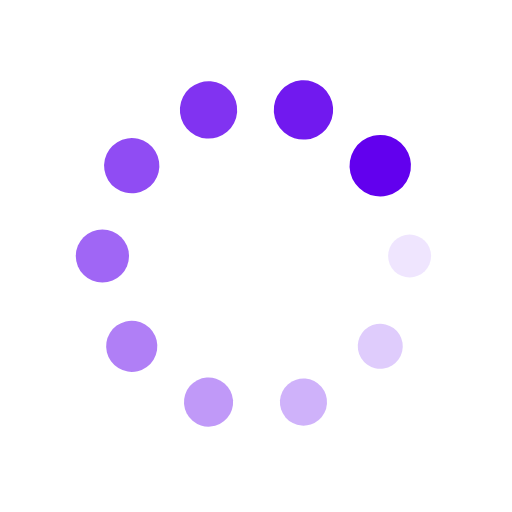
t = 0.00 s
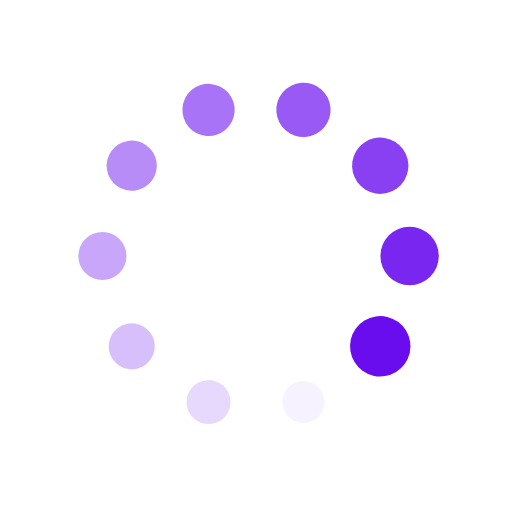
t = 0.31 s
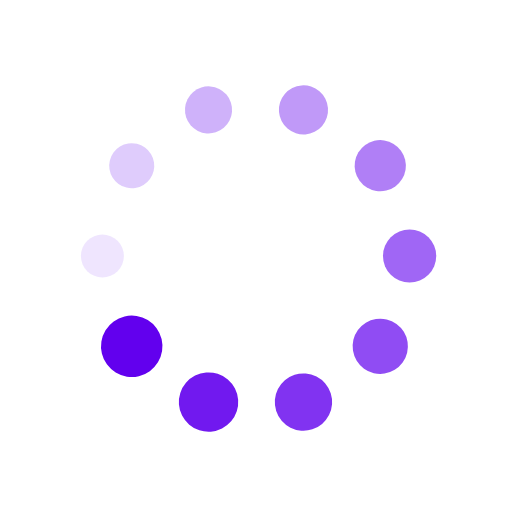
t = 0.63 s
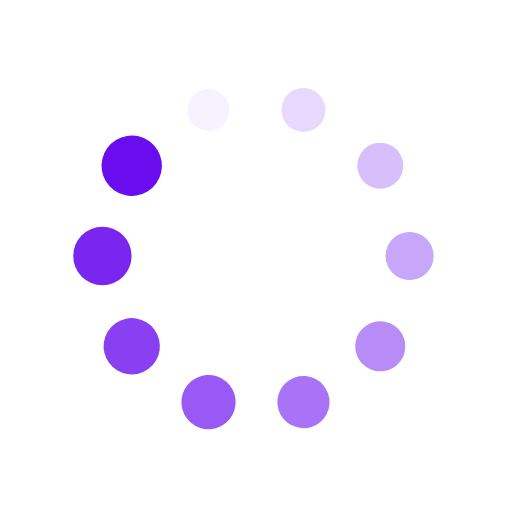
t = 0.94 s

The animated SVG that drew these frames (rendered in a browser with its animation timeline set to each time). Animation: 20 SMIL elements (animate=10,animateTransform=10); one cycle of 1.25 s, repeats indefinitely.

<?xml version="1.0" encoding="utf-8"?>
<svg xmlns="http://www.w3.org/2000/svg" xmlns:xlink="http://www.w3.org/1999/xlink" style="margin: auto; background: rgb(255, 255, 255); display: block; shape-rendering: auto;" width="240px" height="240px" viewBox="0 0 100 100" preserveAspectRatio="xMidYMid">
<g transform="translate(80,50)">
<g transform="rotate(0)">
<circle cx="0" cy="0" r="4" fill="#6200ee" fill-opacity="1">
  <animateTransform attributeName="transform" type="scale" begin="-1.125s" values="1.5 1.5;1 1" keyTimes="0;1" dur="1.25s" repeatCount="indefinite"></animateTransform>
  <animate attributeName="fill-opacity" keyTimes="0;1" dur="1.25s" repeatCount="indefinite" values="1;0" begin="-1.125s"></animate>
</circle>
</g>
</g><g transform="translate(74.27050983124843,67.6335575687742)">
<g transform="rotate(36)">
<circle cx="0" cy="0" r="4" fill="#6200ee" fill-opacity="0.9">
  <animateTransform attributeName="transform" type="scale" begin="-1s" values="1.5 1.5;1 1" keyTimes="0;1" dur="1.25s" repeatCount="indefinite"></animateTransform>
  <animate attributeName="fill-opacity" keyTimes="0;1" dur="1.25s" repeatCount="indefinite" values="1;0" begin="-1s"></animate>
</circle>
</g>
</g><g transform="translate(59.270509831248425,78.53169548885461)">
<g transform="rotate(72)">
<circle cx="0" cy="0" r="4" fill="#6200ee" fill-opacity="0.8">
  <animateTransform attributeName="transform" type="scale" begin="-0.875s" values="1.5 1.5;1 1" keyTimes="0;1" dur="1.25s" repeatCount="indefinite"></animateTransform>
  <animate attributeName="fill-opacity" keyTimes="0;1" dur="1.25s" repeatCount="indefinite" values="1;0" begin="-0.875s"></animate>
</circle>
</g>
</g><g transform="translate(40.72949016875158,78.53169548885461)">
<g transform="rotate(108)">
<circle cx="0" cy="0" r="4" fill="#6200ee" fill-opacity="0.7">
  <animateTransform attributeName="transform" type="scale" begin="-0.75s" values="1.5 1.5;1 1" keyTimes="0;1" dur="1.25s" repeatCount="indefinite"></animateTransform>
  <animate attributeName="fill-opacity" keyTimes="0;1" dur="1.25s" repeatCount="indefinite" values="1;0" begin="-0.75s"></animate>
</circle>
</g>
</g><g transform="translate(25.72949016875158,67.6335575687742)">
<g transform="rotate(144)">
<circle cx="0" cy="0" r="4" fill="#6200ee" fill-opacity="0.6">
  <animateTransform attributeName="transform" type="scale" begin="-0.625s" values="1.5 1.5;1 1" keyTimes="0;1" dur="1.25s" repeatCount="indefinite"></animateTransform>
  <animate attributeName="fill-opacity" keyTimes="0;1" dur="1.25s" repeatCount="indefinite" values="1;0" begin="-0.625s"></animate>
</circle>
</g>
</g><g transform="translate(20,50.00000000000001)">
<g transform="rotate(180)">
<circle cx="0" cy="0" r="4" fill="#6200ee" fill-opacity="0.5">
  <animateTransform attributeName="transform" type="scale" begin="-0.5s" values="1.5 1.5;1 1" keyTimes="0;1" dur="1.25s" repeatCount="indefinite"></animateTransform>
  <animate attributeName="fill-opacity" keyTimes="0;1" dur="1.25s" repeatCount="indefinite" values="1;0" begin="-0.5s"></animate>
</circle>
</g>
</g><g transform="translate(25.729490168751575,32.366442431225806)">
<g transform="rotate(216)">
<circle cx="0" cy="0" r="4" fill="#6200ee" fill-opacity="0.4">
  <animateTransform attributeName="transform" type="scale" begin="-0.375s" values="1.5 1.5;1 1" keyTimes="0;1" dur="1.25s" repeatCount="indefinite"></animateTransform>
  <animate attributeName="fill-opacity" keyTimes="0;1" dur="1.25s" repeatCount="indefinite" values="1;0" begin="-0.375s"></animate>
</circle>
</g>
</g><g transform="translate(40.729490168751575,21.468304511145394)">
<g transform="rotate(252)">
<circle cx="0" cy="0" r="4" fill="#6200ee" fill-opacity="0.3">
  <animateTransform attributeName="transform" type="scale" begin="-0.25s" values="1.5 1.5;1 1" keyTimes="0;1" dur="1.25s" repeatCount="indefinite"></animateTransform>
  <animate attributeName="fill-opacity" keyTimes="0;1" dur="1.25s" repeatCount="indefinite" values="1;0" begin="-0.25s"></animate>
</circle>
</g>
</g><g transform="translate(59.27050983124842,21.46830451114539)">
<g transform="rotate(288)">
<circle cx="0" cy="0" r="4" fill="#6200ee" fill-opacity="0.2">
  <animateTransform attributeName="transform" type="scale" begin="-0.125s" values="1.5 1.5;1 1" keyTimes="0;1" dur="1.25s" repeatCount="indefinite"></animateTransform>
  <animate attributeName="fill-opacity" keyTimes="0;1" dur="1.25s" repeatCount="indefinite" values="1;0" begin="-0.125s"></animate>
</circle>
</g>
</g><g transform="translate(74.27050983124842,32.3664424312258)">
<g transform="rotate(324)">
<circle cx="0" cy="0" r="4" fill="#6200ee" fill-opacity="0.1">
  <animateTransform attributeName="transform" type="scale" begin="0s" values="1.5 1.5;1 1" keyTimes="0;1" dur="1.25s" repeatCount="indefinite"></animateTransform>
  <animate attributeName="fill-opacity" keyTimes="0;1" dur="1.25s" repeatCount="indefinite" values="1;0" begin="0s"></animate>
</circle>
</g>
</g>
<!-- [ldio] generated by https://loading.io/ --></svg>
